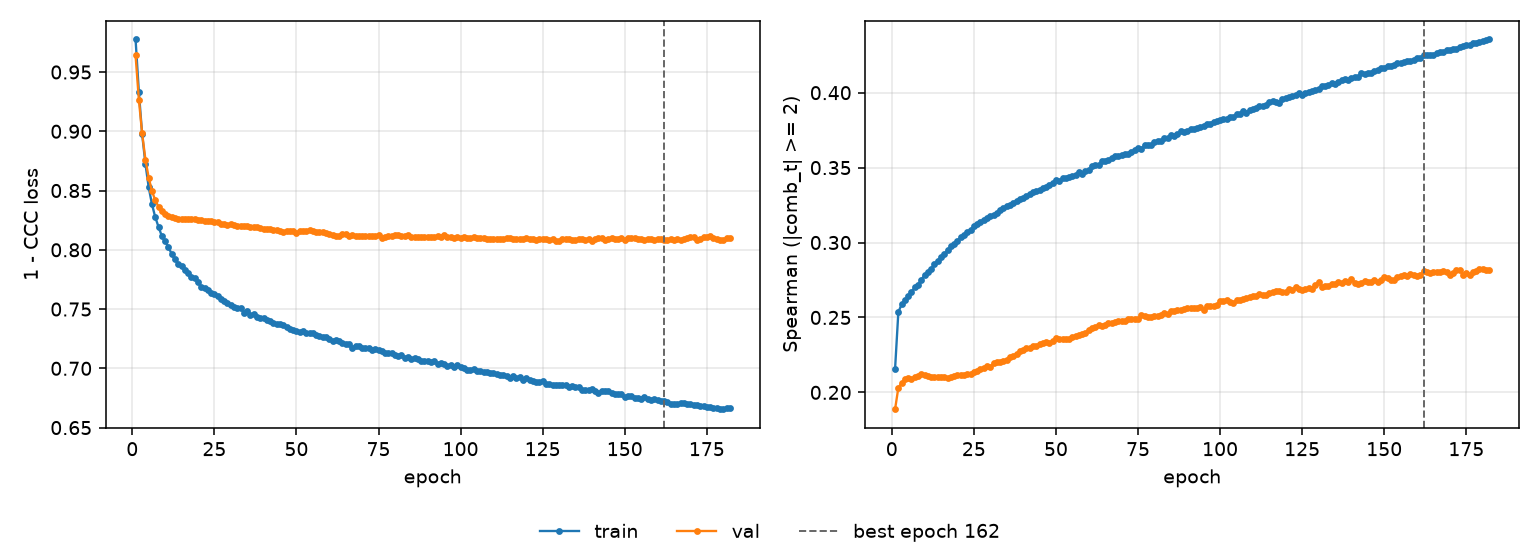

Source data for this figure (header and first rows):
epoch, tr_loss, vl_loss, tr_sp, vl_sp, is_best
1, 0.9774, 0.964, 0.2157, 0.1888, False
2, 0.9333, 0.9268, 0.2536, 0.2031, False
3, 0.8977, 0.8982, 0.2587, 0.2064, False
4, 0.8725, 0.8762, 0.2615, 0.2089, False
5, 0.8527, 0.8608, 0.264, 0.2094, False
6, 0.8384, 0.8495, 0.267, 0.2091, False
7, 0.8275, 0.8418, 0.27, 0.2103, False
8, 0.8193, 0.8362, 0.2719, 0.211, False
9, 0.8116, 0.8327, 0.2753, 0.212, False
10, 0.8073, 0.8302, 0.2783, 0.2115, False
11, 0.8024, 0.8285, 0.2801, 0.2112, False
12, 0.7963, 0.8278, 0.2825, 0.2103, False
13, 0.792, 0.8272, 0.2858, 0.2102, False
14, 0.7881, 0.8261, 0.2879, 0.2105, False
15, 0.7863, 0.8258, 0.2901, 0.2105, False
16, 0.7832, 0.8262, 0.2924, 0.21, False
17, 0.7806, 0.8262, 0.2948, 0.2099, False
18, 0.7767, 0.8259, 0.2974, 0.2105, False
19, 0.7761, 0.826, 0.2991, 0.2107, False
20, 0.7728, 0.8251, 0.3011, 0.2114, False
21, 0.7688, 0.8249, 0.3035, 0.2117, False
22, 0.7676, 0.8247, 0.3052, 0.2118, False
23, 0.7659, 0.8244, 0.3067, 0.212, False
24, 0.7633, 0.8239, 0.3083, 0.2126, False
25, 0.7627, 0.8235, 0.3109, 0.2138, False
26, 0.7608, 0.8232, 0.3122, 0.2142, False
27, 0.7584, 0.8221, 0.3134, 0.2154, False
28, 0.7571, 0.8222, 0.3151, 0.2162, False
29, 0.7549, 0.8212, 0.3163, 0.2174, False
30, 0.7537, 0.8219, 0.318, 0.2171, False
31, 0.752, 0.8206, 0.3186, 0.2196, False
32, 0.7513, 0.8203, 0.3196, 0.22, False
33, 0.7506, 0.8202, 0.322, 0.2206, False
34, 0.7471, 0.8204, 0.3232, 0.2212, False
35, 0.7482, 0.8204, 0.3245, 0.2219, False
36, 0.7454, 0.8195, 0.3252, 0.2237, False
37, 0.7462, 0.8195, 0.3266, 0.2242, False
38, 0.7437, 0.8192, 0.3277, 0.2257, False
39, 0.7421, 0.8183, 0.3292, 0.2273, False
40, 0.7429, 0.8173, 0.33, 0.2285, False
41, 0.7411, 0.8172, 0.3311, 0.2296, False
42, 0.7402, 0.8178, 0.3324, 0.2293, False
43, 0.7382, 0.8168, 0.3334, 0.2308, False
44, 0.7377, 0.8168, 0.3344, 0.2309, False
45, 0.7374, 0.8157, 0.3352, 0.2322, False
46, 0.7362, 0.8154, 0.3362, 0.233, False
47, 0.7351, 0.8156, 0.3373, 0.2334, False
48, 0.7336, 0.8159, 0.3386, 0.2332, False
49, 0.7323, 0.8158, 0.3397, 0.2343, False
50, 0.7318, 0.8142, 0.3416, 0.236, False
51, 0.731, 0.8158, 0.3412, 0.2353, False
52, 0.7312, 0.8156, 0.3427, 0.2359, False
53, 0.7299, 0.8157, 0.3428, 0.2359, False
54, 0.7298, 0.8165, 0.344, 0.2356, False
55, 0.7294, 0.8159, 0.3443, 0.2366, False
56, 0.7282, 0.8153, 0.3453, 0.2377, False
57, 0.7276, 0.8151, 0.3469, 0.2382, False
58, 0.7268, 0.8151, 0.346, 0.2389, False
59, 0.7263, 0.8144, 0.3478, 0.2399, False
60, 0.7251, 0.8131, 0.3486, 0.2417, False
... 122 more rows
